pico-8 play session: no input (idle), after a click and taps of 🅾, ❎, 🅾+❎, 🅾 in the second before t = 0

[t = 1 s] idle ~1s (no d-pad/buttons)
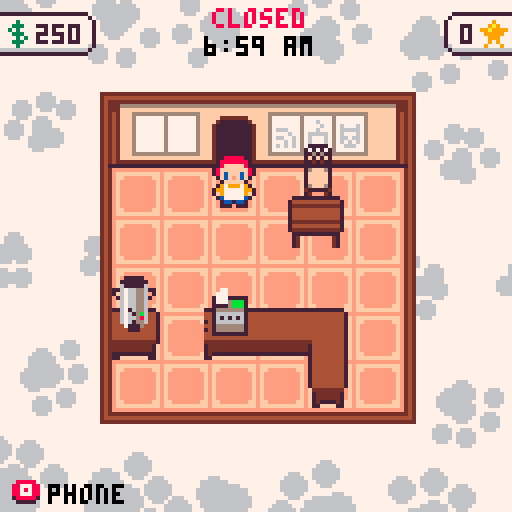

pico-8 cartridge
version 42
__lua__
cartdata"catcafe_0"SPRITE_META_STR="0b000008087f7f01050502020b080008087f7f01050502020b100008087f7f01050502020b180008087f7f01050502020b200008087f7f01050502020b280008087f7f01050502020b300008087f7f01050502020b380008087f7f01050502020b400008087f7f01050502020b480008087f7f01050502020b500008087f7f01050502020b580008087f7f01050502020b600008087f7f01050502020b000808087f7f01050502020b080808087f7f01050602010b100808087f7f00050602020b700008087f7f01050502020b780008087f7f01050502020b680008087f7f01050502020b180808057f7f01020502020b200808057f7f01020502020b280808057f7f01020502020b300808057f7f01020502020b380808057f7f01020502020b400808057f7f01020502020b480808057f7f01020502020b181207097f7f00030605010b1f0d070b7f7d000c0600070b180d07057f8100020600040b2d0d0d167f7f000f0c06070400100d0d040d10090b04001d031004031d0c100b0f1b0b0d7f7f00000a0a020b3a0d0e0d7f7f00040d0802040f280505041428050704192805060b51080b0e7f7f01090804050b5c080e0e7f7f03090704050b6a080b0e7f7f0109080405047e75020b047d75010b047879050704717907070b3a1a0d0d7f7f01040b0802041a1c0d080b1e240d0d7f7f00040c08020b2b240d0d7f7f00040c08020b002d0a0f7f7f0004090a020b0a2f0c0e7f7f00080905020b1631090c7f7e0007080502046c7b050504557b040504597b0405045d7b050504627b050504677b05050462760505041f310b0d0b75080b0d7f7f0108080405044b760a0a04467d050304417d0503043c79050704377905070b75150b0d7f7f01080804050434790307042b7d090304267d0503045d760505041f7a070604187a07060b003c0a0f7f7f0004090a020675230b067f7e0475290b05046a230b05066a280b087f7c065f230b057f7f065f280b057f7f0654230b097f7c06542c0b0a7f7b0b38270b0e7f7f01080805060b0a3d08097f7f00050703020b123d070c7f7e010a04020504480d08080b2a310d0d7f7f00040c08020476680a0d046c680a0d0462680a0d0458680a0d044e680a0d0444680a0d043a680a0d0430680a0d0b193e08077f7f00040702020b48160a107f7f0004090b020b261207057f7b00080600040b3943090e7f7f00040709020b42430b0b7f7f00040a06020b4d430b0b7f7f00040a06020b5843090b7f7f00050805020b6143070b7f7f00050605020b6843090b7f7f00050805020b3735070e7f7f010a0403050b43270b107f7f00060a09050b714a07057f7f00000604050b714307077f7f00020604010b794307077f7f00020604010b794a07067f7f00010604010b6b160a0d7f7f0008080405065f2d0b067f7d066a300d087f7b0654360b0a7f7a06213e04077f7d04077711090b004b0b0e7f7f01090804050b0b4b0b0e7f7f01090804050b164b0b0e7f7f01090704050b214b0b0e7f7f01090804050b00590e0e7f7f03090704050b0f590e0e7f7f03090704050b52160b0d7f7f01080804050b5d160b0d7f7f0108080405041f7307070b253e090c7f7f0006080502"SPRITE_META={}local e=1while e<#SPRITE_META_STR do function next()local n=tonum(SPRITE_META_STR[e]..SPRITE_META_STR[e+1],1)e+=2return n end local e,n=next(),split"0,0,0,0,0,0,0,0,0,0,0"for e=1,e do n[e]=next()if e==5or e==6then n[e]=n[e]-127end end add(SPRITE_META,n)end function zspr(e,o,l,n,t,i,f)local e=SPRITE_META[e]sspr(e[1],e[2],e[3],e[4],o+e[5],l-e[6],i or e[3],f or e[4],n==true or n==1,t==true or t==1)end function draw_paw(t,o,n,e,i,l)for i=-2,1do local n=n+i*.125+0x.1local n,t=cos(n)*e+t,sin(n)*e+o circfill(n,t,e*.3,l)end for i=0,2do local i=n+.33*i local t,n=cos(i)*e*.3+t+cos(n)*e*-.1,sin(i)*e*.3+o+sin(n)*e*-.1circfill(t,n,e*.4,l)end end function center_print(t,n,e,i,o,l,f)for l in all(split(t,"\n"))do local t=print(l,0,-600)local t=(t-.5)\2if o then rectfill(n-t-1,e-1,n+t+1,e+5,o)if f then rectfill(n-t-2,e,n+t+2,e+4,o)end end print(l,n-t,e,i)e+=8end end function rprint(e,n,t,o)print(e,n-print(e,0,-100),t,o)end function temp_camera(t,o,l)local e,n=peek2(24360),peek2(24362)camera(e+t,n+o)l()camera(e,n)end function draw_cash(e,n,t,o)CASH_SPRS={64,[5]=65,[10]=66,[20]=67}local e=CASH_SPRS[e]temp_camera(-n,-t,function()sfn[[rectfill,0,0,17,36,11
rect,0,0,17,36,3
zspr,63,4,13
]]zspr(e,11,2)zspr(e,2,35-SPRITE_META[e][4])if o then rect(-1,-1,18,37,10)end end)end function contains(e,n)for e in all(e)do if n==e then return true end end return false end function populate_table(e,n)for n in all(split(n))do local n,t=unpack(split(n,"="))if t=="false"then e[n]=false elseif t=="true"then e[n]=true else e[n]=t end end end function string_table(n)local e={}populate_table(e,n)return e end function string_multitable(n)local e={}for n in all(split(n,"\n"))do if#n>3then add(e,string_table(n))end end return e end function up_down_t(t,n,e)local n=e-mid(abs(t-n/2)-(n/2-e),0,e)return n/e end function cos_ease(e)return cos(e/2)*-.5+.5end function sfn(e)for e in all(split(e,"\n"))do if#e>3then local e=split(e)local n=e[1]deli(e,1)_ENV[n](unpack(e))end end end function make_spritepart(n,e,t,o,l,i,f)return{ent=n,spri={e,t,o},xo=l or 0,yo=i or 0,ho=f or 0,get_vars=function(e)local n,t,o=e.spri[1],e.ent.dir,false if t[1]==0then if t[2]<0then n=e.spri[3]end else n=e.spri[2]if t[1]<0then o=true end end return{n,o,SPRITE_META[n]}end,can_rotate=function(e)return e.spri[1]~=e.spri[2]or e.spri[1]~=e.spri[3]end,get_sprite=function(e)return e:get_vars()[1]end,get_top_height=function(e)local e=e:get_vars()[3]return e[4]-e[10]end,get_manual_height=function(e)local e=e:get_vars()[3]return e[11]and e[11]*2+1or e[4]-e[10]end,get_total_height=function(e)return e:get_top_height()+e.ent.height+e.ho end,get_rect=function(t)local o,l,e=unpack(t:get_vars())local o,n=n.x+e[7]-e[5]-e[3]/2+t.xo,n.y+e[8]/2-e[6]-e[4]/2-.5+t.yo return{o,o+e[9],n,n+e[10]}end}end function make_ent(e,n,o,l,t)local e={x=o,y=l,name=e,pal=split"1,2,3,4,5,6,7,8,9,10,11,12,13,14,15"}e.parts={}if type(n)=="number"then n={{n,n,n,0,0,0}}end for n in all(n)do local n=pack(unpack(n))add(n,e,1)add(e.parts,make_spritepart(unpack(n)))end e.dir={0,1}populate_table(e,"moveable=false,interactable=false,blocks_placement=true,collides=true,shaking=0,height=0,imm_offset=0,hflip=false,hoppable=true,move_timer=0")if t then populate_table(e,t)end e.update=function(e)e.imm_offset=0if e==selected_ent then if e.interactable then e.outline_color=10else if activity.name=="moving"and not activity.drop_valid then e.outline_color=8else e.outline_color=7end if activity.name=="moving"and is_ent_in_sell_spot(e)then e.outline_color=3end end else e.outline_color=nil end end e.set_spritepart=function(e,n,t,o,l)e.parts[l or 1]=make_spritepart(e,n,t or n,o or n,0,0,0)e:calculate_rect()end e.get_rect=function(e)return e.cached_rect end e.move=function(e,n,t)e.x,e.y=n,t e:calculate_rect()end e.adjust=function(e,n,t)e:move(e.x+n,e.y+t)local o,l,i,f=unpack(e:get_rect())if o<=0or l>=cafe_size[1]*12+1or i<=-2or f>=cafe_size[2]*12then e:move(e.x-n,e.y-t)end end e.rotate=function(e)local n=false for e in all(e.parts)do if e:can_rotate()then n=true end end if not n then return end e.dir={e.dir[2],-e.dir[1]}e:calculate_rect()end e.calculate_rect=function(e)e.cached_rect=e.parts[1]:get_rect()return e.cached_rect end e.shake=function(e)e.shaking=20end e.get_total_height=function(e)return e.parts[#e.parts]:get_total_height()end e:calculate_rect()add(ents,e)return e end function draw_ents()function get_slices(e,n)local o,b,t=unpack(n:get_vars())local l,m,y,i,f,a,c,t,d,r,o={},unpack(t)local t,s=0,e.height\1+n.ho+e.imm_offset\1a+=e.imm_offset\1local d,g,u=n:get_manual_height(),n:get_top_height(),nil a+=n.xo c+=n.yo for n=f,o,-1do local h,p,r=n-1,t+1,1if n==o or t>d then r=o+max(g-d,0)h=0p=f end local o={m,y+h,i,r,e.x-i/2+a,e.y-p-c+o/2-s,i,r,b}if e.move_timer>0then u={e.oldx-e.x,e.oldy-e.y}end l[t+s]={o,e.pal,e.outline_color,n==f,u}if t>d then return l end t+=1end return l end local e={}for n in all(ents)do for t in all(n.parts)do for n,t in pairs(get_slices(n,t))do if not e[n]then e[n]={}end add(e[n],t)end end end for n=0,32do for e in all(e[n])do r,cpal,oc,is_bottom,mp=unpack(e)if oc then memset(24321,oc,15)for e in all{{-1,0},{1,0},{0,1}}do camera(camx+e[1],camy+e[2])sspr(unpack(r))end if is_bottom then camera(camx,camy-1)sspr(unpack(r))end camera(camx,camy)end pal(cpal)if mp then fillp(21845.75)sspr(unpack(r))temp_camera(-mp[1],-mp[2],function()sspr(unpack(r))end)fillp()else sspr(unpack(r))end end pal()if DEBUG_LAYERS==true then print(n,n%8*8-20,-30+n\8*8,8)flip()while(not btn(5))_update_buttons()
while(btn(5))_update_buttons()
end end DEBUG_LAYERS=false end function make_blocker(e,n,t,o)local e=make_ent(1,e,n,-127)e.collides=false e.draw=function(e)local e,n,t,o=e:get_rect()rectfill(e,t,n,o,15)end e.get_rect=function(e)return e.x,e.x+t,e.y,e.y+o end return e end function collide_ents(t,f)local e,n,t,o,l,i=0,0,unpack(t:get_rect())local f,a,d,r=unpack(f:get_rect())if o>f and t<a and i>=d and l<=r then local t,o,l,i,f,a=o-f,a-t,i-d,r-l,1,1if t<o then e=t f=-1else e=o end if l<i then n=l a=-1else n=i end if abs(e)<abs(n)then return{e*f,0}else return{0,n*a}end end return{0,0}end function point_in_ent(n,t,e)local e=e:get_rect()return n>=e[1]and n<=e[2]and t>=e[3]and t<=e[4]end function make_player(e,n)local e=make_ent("player",{{40,41,42,0,0}},e,n,"hoppable=false,snack_time=0")e.control=function(e)if e.snack_time>0then e.snack_time-=1local n=e.snack_time%10>5and 124or 125e:set_spritepart(n)e.dir={0,1}else local n,t=-tonum(btn(0))+tonum(btn(1)),-tonum(btn(2))+tonum(btn(3))if abs(n)>0and abs(t)>0then n=n*.707t=t*.707end e.x+=n*1.5e.y+=t*1.5if abs(n)>0or abs(t)>0then if abs(n)>abs(t)then e.dir={n<0and-1or 1,0}else if t>0then e.dir={0,1}else e.dir={0,-1}end end if time\4%2==0then e:set_spritepart(118,time\8%2==0and 122or 123,120)else e:set_spritepart(119,41,121)end else e:set_spritepart(40,41,42)end end for n in all(ents)do if n.collides and n~=e then local n=collide_ents(e,n)e.x+=n[1]e.y+=n[2]end end e.x=mid(e.x,5,cafe_size[1]*12-4)e.y=mid(e.y,1,cafe_size[2]*12-1)local n={e.dir[1]*6+e.x,e.dir[2]*6+e.y}selected_ent=nil for e in all(ents)do if not e.taken and(e.moveable or e.interactable)then if point_in_ent(n[1],n[2],e)then if btnp(B_CONFIRM)then if e.interactable then e:interact()else activity=moving_activity(e)end end selected_ent=e break end end end if not selected_ent then local o,n=999,nil for t in all(cats)do local e,l=e.x-t.x,e.y-t.y local e=sqrt(e*e+l*l)if e<23and e<o then n=t o=e end end e.nearest_cat=n if btnp(B_CONFIRM)and n then e.snack_time=30n:walk_to(e.x+rnd(12)-6,e.y+rnd(12)-6)end end end e.get_rect=function(e)return e:calculate_rect()end return e end CUST_PALS={"01,02,03,04,05,06,07,08,09,10,01,12,01,14,04","01,02,03,04,05,06,07,08,09,10,04,12,13,14,15","01,02,03,04,05,06,07,08,09,10,00,12,00,14,02","01,02,03,04,05,06,07,08,09,10,01,12,04,14,13"}BREAKFAST_END=2400LUNCH_END=3600function generate_desires()local n,e,t=get_menu(),{},rnd(split"1,1,1,1,2,2,2,3,4")for t=1,t do if contains(n,"latte")and rnd()<.5then add(e,"latte")elseif contains(n,"cappuccino")and rnd()<.25then add(e,"cappuccino")elseif contains(n,"espresso")and rnd()<.25then add(e,"espresso")else add(e,"drip coffee")end if rnd()<(daytime>BREAKFAST_END and.2or 0)+.2then add(e,"savory pastry")end if rnd()<(daytime<=BREAKFAST_END and.3or 0)+.1then add(e,"sweet pastry")end end return e end function make_customer()local e=make_ent("customer",OBJECT_SPRITES.customer,door.x+2,door.y+8)populate_table(e,"state=entering,state_timer=0,total_time=0,move_timer=10,oldx=0,oldy=-999,is_customer=true,status_timer=0")today_stats["customers"]+=1e.pal=split(rnd(CUST_PALS))e.pal[12]=rnd(split"1,2,3,4,5,12")local n=rnd(split"7,6,9,11")e.pal[6]=n if rnd()<.5then e.pal[7]=n else e.pal[7]=rnd(split"7,6,9,10")end e.hair=rnd{{76,113,77},{78,114,79},{80,113,81},{82,115,83}}e.hc=rnd(split"10,1,2,2,4,4,9,6")if e.pal[15]==2or e.pal[15]==4then e.hc=1end e.pal[4]=e.hc e.desires=generate_desires()e.parts[2]=make_spritepart(e,e.hair[1],e.hair[2],e.hair[3],0,-2,10)e.cats_seen={}local n=e.move e.move=function(e,t,o)e.oldx,e.oldy=e.x,e.y e.move_timer=10n(e,t,o)end e.set_status=function(e,n)e.status_timer=90e.status=n end e.set_state=function(e,n)e.state=n e.state_timer=0end e.enter_line=function(e,n)if#customer_queue<3then add(customer_queue,e)e:move(register.x+rnd(4)-2,register.y-#customer_queue*9)e:set_state("queued")e.order={}local t=get_menu()e.sale=0for n in all(e.desires)do if contains(t,n)then add(e.order,{n,prices[n]})e.sale+=prices[n]end end if n then if rnd()<#e.cats_seen*.2then local n=(rnd(e.sale)+1)\1add(e.order,{"tip",n})e.sale+=n end end local n=rnd()if n<.1then e.given=((e.sale-.5)\5+1)*5elseif n<.3then e.given=((e.sale-.5)\10+1)*10elseif n<.8then e.given=((e.sale-.5)\20+1)*20elseif n<.9then e.given=((e.sale-.5)\50+1)*50else e.given=((e.sale-.5)\100+1)*100end else e:leave(true)end end e.leave=function(e,n)e:set_state("leave")e:move(door.x-4,door.y+6)if n then e:set_status("ᶜc⁶:0014001c22000000")end end e.update=function(e)e.height=0if e.move_timer>0then e.move_timer-=1end if e.state=="entering"then if e.state_timer>60then e:enter_line()end elseif e.state=="queued"then e.dir={0,1}if e.state_timer>=300and e.state_timer%180==0then e:set_status("⁶:0000000049000000")end if daytime>closing_ticks-60or e.state_timer>=900then e:leave(e.state_timer>=900)next_customer()end elseif e.state=="leave"then e.dir={0,-1}if e.state_timer>30then del(customers,e)del(ents,e)end elseif e.state=="seated"then e.height=2if e.state_timer>600then if rnd()<.5then e.seat.taken=false e:leave()else e.seat.taken=false e.desires=generate_desires()e:enter_line(true)end end if daytime>closing_ticks-120then e.seat.taken=false e:leave()end elseif e.state=="paid"then if e.state_timer>10then local n=get_seats(true)if#n>0and rnd()<.75and daytime<closing_ticks-120then e.seat=rnd(n)e.seat.taken=true e:move(e.seat.x,e.seat.y+e.seat.dir[2]*2)e.dir=e.seat.dir e:set_state("seated")else e:leave()end end end end return e end function init_customers()customer_queue={}customers={}walkin_timer=0end cat_check_index=1function update_customers()if walkin_timer<=0and#customers<5and daytime<closing_ticks-240then local e=make_customer()add(customers,e)local e=stats["appeal"]\1/4+.75walkin_timer=(350+rnd(300))/e\1end walkin_timer-=1for n=1,#customers do local e=customers[n]e.state_timer+=1e.status_timer=max(e.status_timer-1,0)if n==cat_check_index then for n in all(cats)do if not contains(e.cats_seen,n.name)then local t,o=n.x-e.x,n.y-e.y if abs(t)<10and abs(o)<10then add(e.cats_seen,n.name)e:set_status("ᶜ8⁶:143e3e1c08000000 ᶜ1"..n.name)add_star(e.x,e.y-8)end end end end end cat_check_index=cat_check_index%#customers+1end function next_customer()deli(customer_queue,1)for e in all(customer_queue)do e:move(e.x,e.y+9)end end CAT_NAMES=split"bella,tigger,chloe,shadow,luna,oreo,oliver,kitty,lucy,molly,jasper,smokey,gizmo,simba,tiger,charlie,angel,jack,lily,peanut,toby,baby,loki,gracie,milo,princess,sophie,harley,max,missy,rocky,zoe,coco,misty,nala,oscar,pepper,sasha,buddy,pumpkin,kiki,mittens,bailey,callie,lucky,patches,simon,garf,george,maggie,sammy,sebastian,boots,cali,felix,lilly,phoebe,sassy,tucker,bandit,dexter,fiona,jake,precious,romeo,snickers,socks,daisy,midnight,lola,sadie,sox,casper,fluffy,marley,minnie,sweetie,ziggy,belle,brownie,chester,frankie,ginger,muffin,murphy,rusty,scooter,batman,boo,cleo,izzy,jasmine,mimi,sugar,cupcake,dusty,leo,noodle,panda,peaches"CAT_EYES={[0]=split"10,11,12,7,9",[1]=split"10,11,12,7,9",[2]=split"10,11,6,7,0,9",[4]=split"10,11,12,7,0",[6]=split"12,7,0,1,2,3",[9]=split"1,2,3,0",[10]=split"12,0,1,2"}CAT_SHADOWS=split"0,0,1,X,2,X,5,X,X,4,9"function generate_cat_features(n,e)local e=e or{}e.name=CAT_NAMES[n]local t=rnd()srand(n)e.index=n e.base_color=rnd(split"0,1,2,4,6,9,10")e.eye_color=rnd(CAT_EYES[e.base_color])if contains(split"0,1,2,3",e.eye_color)then e.portrait_pupil_color=e.eye_color e.portrait_iris_color=6else e.portrait_pupil_color=0e.portrait_iris_color=e.eye_color end e.portrait_border_color=1if contains(split"0,1,2",e.base_color)then e.portrait_border_color=7end function drnd()return(rnd()+rnd()+rnd())/3end e.prop_sit=drnd()*1.8+.2e.prop_speed=drnd()*.25+.125e.prop_run=drnd()*.5+.125e.prop_annoying=drnd()*.5+.125e.prop_active=drnd()*.5+.2e.portrait=rnd(split"89,90,91,92,93,94,95,96")srand(t)e.pal=split"1,2,3,4,5,6,7,8,9,10,11,12,13,14,15"e.pal[4]=e.base_color e.pal[2]=CAT_SHADOWS[e.base_color+1]e.pal[10]=e.eye_color e.pal[11]=e.portrait_iris_color e.pal[8]=e.portrait_pupil_color e.pal[12]=e.portrait_border_color e.outline_color=1if e.base_color==0or e.base_color==1then e.outline_color=0end return e end function make_cat(n,e,t)local e=make_ent("cat",1,e,t)populate_table(e,"state=sitting,state_timer=0,hopping_up=0,hop_time=0,debug_hitbox=false,collides=true,sit_time=0,boost_time=0")generate_cat_features(n,e)printh("cat: "..e.name.."\nbase: "..e.base_color.."\neye: "..e.eye_color.."\nsit: "..e.prop_sit.."\nspeed: "..e.prop_speed.."\nannoying: "..e.prop_annoying.."\nactive: "..e.prop_active.."\nrun: "..e.prop_run)e.set_state=function(e,n)e.state=n e.state_timer=0end e.walk_to=function(e,n,t)e:set_state("walking")e.walk_target={n,t}end e.pick_random_state=function(n)if rnd()<n.prop_active then local t=get_sitting_spots()if#t>0and rnd()<e.prop_annoying then local e=rnd(t)local e={e.x,e.y}n:walk_to(e[1],e[2])else n:walk_to((rnd(cafe_size[1]-1)+.5)*12,(rnd(cafe_size[2]-1)+.5)*12)end if rnd()<n.prop_run then n.boost_time=n.prop_run*80end elseif rnd()<.35then n:set_state("belly")elseif rnd()<.35then n:set_state("playing")else n:set_state("sitting")n.sit_time=(120+rnd(120))*n.prop_sit end end e.update=function(e)e.boost_time-=1if e.state=="sitting"then e:set_spritepart(1)if e.state_timer>e.sit_time then e:pick_random_state()end elseif e.state=="playing"then e:set_spritepart(e.state_timer<10and 1or 23+e.state_timer\5%4)if e.state_timer>120then e:pick_random_state()end elseif e.state=="belly"then e:set_spritepart(e.state_timer<30and 1or 23)if e.state_timer>120then e:pick_random_state()end elseif e.state=="walking"then local n,t=e.walk_target[1]-e.x,e.walk_target[2]-e.y if n<0then e.dir={-1,0}else e.dir={1,0}end local o,l=sqrt(n*n+t*t),e.boost_time>0and 2or 1local n={n/o*e.prop_speed*l,t/o*e.prop_speed*l}if e.hopping_up~=e.height then e.hop_time+=1if e.height>e.hopping_up then e.height-=.5e:set_spritepart(87)end if e.height<e.hopping_up then e.height+=.5e:set_spritepart(14+min(e.hop_time\(8/l),1))end e:move(e.x+n[1]/8,e.y+n[2]/8)else e:set_spritepart(2+e.state_timer\8%6)e.hopping_up=0e:move(e.x+n[1],e.y+n[2])for t in all(ents)do if t~=e and t.collides then local n=collide_ents(e,t)if n[1]~=0or n[2]~=0then if not t.hoppable then if e.state_timer>30and rnd()<.5then e:set_state("sitting")else e.walk_target[1]=e.x+sgn(n[1])*8e.walk_target[2]=e.y+sgn(n[2])*8printh"PUSH AWAY"end e:move(e.x+n[1],e.y+n[2])else local n=0for t in all(t.parts)do local e=collide_ents(e,t)if e[1]~=0or e[2]~=0then n=max(n,t:get_total_height())end end e.hopping_up=max(e.hopping_up,n)e.hop_time=0end end end end if o<3then e:pick_random_state()end end end end return e end function update_cats()for e in all(cats)do e.state_timer+=1end end OBJECT_SPRITES=string_multitable[[customer=62/112/68/0/0/0
chair=27/27/27/0/0/0|29/28/99/0/0/5
bookshelf=30/30/30/0/0/0
table=36/98/36/0/0/0
register=53/53/53/0/0/0
drip machine=84/84/84/0/0/0
grinder=86/86/86/0/0/0
espresso=52/52/52/0/0/0
frother=85/85/85/0/0/0
pastries=97/97/97/0/0/0
counter=88/88/88/0/0/0
cabinet=101/100/102/0/0/0
couch1=103/103/103/0/0/0
couch2=104/104/104/0/0/0
couch3=105/105/105/0/0/0
plant1=106/106/106/0/0/0
table2=107/107/107/0/0/0
chair2=108/108/108/0/0/0|109/110/111/0/0/5
door=35/35/35/0/0/0
cream=116/116/166/0/0/0
]]for e in all(OBJECT_SPRITES)do for n,t in pairs(e)do local e,t={},split(t,"|")for n in all(t)do add(e,split(n,"/"))end OBJECT_SPRITES[n]=e end end BILLS={1,5,10,20}function action_buy_grinder()prices["drip coffee"]=3end function play_activity()return{name="play"}end function moving_activity(e,n)return{name="moving",ent=e,drop_valid=true,counter_only=n,selected_counter=1}end function register_activity(e)return{name="register",customer=e,selected_bill=1,sale=e.sale,given=e.given,change=e.given-e.sale,bills={}}end function phone_activity()cats_menu={}for e in all(cats_available)do add(cats_menu,{img=e.portrait,img_pal=e.pal,title=e.name,type="adopt_cat",features=e})end return{name="phone",tree={scroll_page=8,children={{img=55,title="info",scroll_page=8,children={}},{img=56,title="furniture",scroll_page=4,children=string_multitable[[sspr=24/13/7/14,title=chair,type=buy_floor,sprite=chair,price=15,description=always good to have more seating
sspr=56/0/7/12,title=chair2,type=buy_floor,sprite=chair2,price=25
img=103,title=couch 1,type=buy_floor,sprite=couch1,price=25,description=left side sectional
img=104,title=couch 2,type=buy_floor,sprite=couch2,price=25,description=center sectional
img=105,title=couch 3,type=buy_floor,sprite=couch3,price=25,description=right side sectional
img=36,title=table,type=buy_floor,sprite=table,price=30,stat=appeal,stat_value=0.5,description=customers usually expect tables
img=107,title=table2,type=buy_floor,sprite=table2,price=30,stat=appeal,stat_value=0.5,description=customers usually expect tables
img=30,title=bookshelf,type=buy_floor,sprite=bookshelf,price=50,stat=max_cats,stat_value=0.25,description=cats might like to climb it
img=100,title=counter,type=buy_floor,sprite=cabinet,price=50,is_counter=true,description=can fit appliances or serve as decoration
img=106,title=plant,type=buy_floor,sprite=plant1,price=8,description=plant,stat=appeal,stat_value=0.1,hoppable=false
]]},{img=57,title="appliances",scroll_page=4,children=string_multitable[[img=53,title=register,type=buy_counter,price=100,sprite=register
img=127,title=auto-reg,type=autoreg,price=100,description=automatically run the register!
img=84,title=drip machine,type=buy_counter,price=50,sprite=drip machine
img=116,title=cream+sug,type=buy_counter,price=20,sprite=cream,stat=appeal,stat_value=0.25,description=self serve cream and sugar packets
img=86,title=grinder,type=buy_counter,price=35,sprite=grinder,fn=action_buy_grinder,description=raises drip coffee price +$1
img=97,title=pastries,type=buy_counter,price=40,sprite=pastries,menu=sweet pastry/savory pastry,description=adds pastries to the menu
img=52,title=espresso,type=buy_counter,price=100,sprite=espresso,stat=appeal,stat_value=0.5,menu=espresso,description=adds espresso to the menu
img=85,title=frother,type=buy_counter,price=100,sprite=frother,stat=appeal,stat_value=1.0,menu=cappuccino/latte,requires=espresso,description=adds espresso milk drinks to the menu
]]},{img=60,title="floorplan",scroll_page=4,children=string_multitable[[img=58,title=6x6 cafe,price=150,type=floorplan,planx=6,plany=6
img=58,title=7x6 cafe,price=600,type=floorplan,planx=7,plany=6
img=58,title=7x7 cafe,price=1100,type=floorplan,planx=7,plany=7
img=58,title=8x7 cafe,price=2000,type=floorplan,planx=8,plany=7
img=58,title=9x7 cafe,price=5000,type=floorplan,planx=9,plany=7
            ]]},{img=59,title="adopt!",scroll_page=4,children=cats_menu}}},cursor={1}}end function get_phone_state()local e=activity.tree for n=1,#activity.cursor-1do e=e.children[activity.cursor[n]]end local n=activity.cursor[#activity.cursor]return e,n end prices={["drip coffee"]=2,espresso=4,latte=5,cappuccino=5,["sweet pastry"]=4,["savory pastry"]=5}function get_menu()local e={"drip coffee"}for n in all(ents)do if n.menu then for n in all(n.menu)do add(e,n)end end end return e end function get_seats(t)local n,o={},split"chair,couch 1,couch 2,couch 3,chair2"for e in all(ents)do if contains(o,e.name)then if not t or not e.taken then add(n,e)end end end return n end function get_counters(t)local n={}for e in all(ents)do if e.is_counter and(not t or not e.counter_item)then add(n,e)end end return n end function get_sitting_spots()local e={}for n in all(get_counters(true))do add(e,n)end for n in all(get_seats(true))do add(e,n)end return e end function is_ent_in_sell_spot(e)if e.cost==nil then return false end local e=e:get_rect()return e[2]>door.x-4and e[1]<door.x+4and e[3]<=door.y+4end function has_ent(e)for n in all(ents)do if n.name==e then return true end end return false end function get_max_cats()local e=sqrt(stars)/3.17return stats["max_cats"]+e end state_game={}state_game.start=function()cafe_size={6,5}ents={}cats_available={}local e={}for n=1,100do add(e,n)end for n=1,16do local n=rnd(#e)\1+1local t=e[n]deli(e,n)add(cats_available,generate_cat_features(t))end milestones=string_table"phoned=false,opened=false,closed=false"description_t=0autoreg_time=0make_ent("table",OBJECT_SPRITES["table"],51,16,"moveable=true,cost=20")make_ent("chair",OBJECT_SPRITES["chair"],52,6,"moveable=true,cost=40")local e,n=make_ent("counter",47,6,44,"is_counter=true"),make_ent("counter",49,30,44,"is_counter=true")make_ent("counter",50,43,44,"is_counter=true")make_ent("counter",51,54,45,"is_counter=true")make_ent("counter",75,54,55,"is_counter=true")drip=make_ent("drip machine",84,2,34,"hoppable=false")drip.height=e:get_total_height()e.counter_item=drip drip:move(e.x,e.y)register=make_ent("register",53,27,34,"hoppable=false,interactable=true")register.height=n:get_total_height()register.interact=function(e)if#customer_queue>0then activity=register_activity(customer_queue[1])else end end n.counter_item=register register:move(n.x,n.y)day_num=1door=make_ent("door",OBJECT_SPRITES["door"],31,-5)player=make_player(31,8)money=250stars=0selected_ent=nil activity=play_activity()stats={max_cats=1,appeal=1.5}stock={beans=100,pastries=0,ingredients=0,catfood=100}init_customers()cats={}time=0daytime=0hints={}closing_time=13closing_ticks=600*(closing_time-7)cafe_open=false bump_money=0 bump_stars=0 bump_change=0particle_stars={}today_stats=string_table"customers=0,stars earned=0,sales=0,tips=0,total=0"today_stats_order=split"customers,stars earned,sales,tips,total"end function hint(e)hints[1]={text=e,time=0}end function add_star(e,n)add(particle_stars,{x=e+rnd(4)-2,y=n+rnd(4)-2,time=time})today_stats["stars earned"]+=1end function add_money(e)money+=e bump_money=10end function complete_change()local e=customer_queue[1]autoreg_time=0add_money(e.sale)local n=0if e.order.tip then n=e.order.tip end today_stats["sales"]+=e.sale-n today_stats["tips"]+=n today_stats["total"]+=e.sale e:set_state("paid")next_customer()activity=play_activity()end function end_day()milestones["closed"]=true reporthints=split"hint: customers\ngive you a star for\neach cat they meet,hint: appliances\ncan expand your\nmenu and earn you\nmore money,hint: buying\nfurniture will\nattract more\ncustomers,hint: customers\nare more likely to\ntip if they meet\nsome cats"time=0daytime=0for n=1,400do fillp(.5+(-2<<n))rectfill(0,0,127,127,1)fillp()if n>16then rectfill(23,7,104,120,1)rectfill(24,8,103,119,7)center_print("day "..day_num.." report",64,11,1)line(30,19,97,19,1)for e=1,#today_stats_order do local t=today_stats_order[e]if n>e*30+15then print(t,27,24+e*11,1)end if n>e*30+25then local n=(e>2and"$"or"")..today_stats[t]print(n,100-print(n,0,-100),24+e*11,0)end end if n>200then if reporthints[day_num]then print(reporthints[day_num],27,94,1)end end end flip()end day_num+=1today_stats=string_table"customers=0,stars earned=0,sales=0,tips=0,total=0"cafe_open=false end state_game.update=function()door.interactable=false time=(time+1)%32767if not cafe_open then if not milestones["opened"]and time>60and daytime==0then door.outline_color=time%32<16and 10or nil end door.interactable=true if daytime==0then door.interact_text="open cafe"door.interact=function(e)cafe_open=true milestones["opened"]=true time=30end else door.interact_text="go home"door.interact=function(e)end_day()end end end if activity.name~="phone"then if cafe_open then daytime+=1if daytime>=closing_ticks then cafe_open=false end update_customers()end update_cats()for e in all(ents)do e:update()end end if#hints>0then hints[1].time+=1if hints[1].time>150then deli(hints,1)end end if activity.name~=register and#customer_queue>0and autoreg then autoreg_time+=1if autoreg_time>150then complete_change()end end if activity.name=="play"then player:control()if btnp(B_BACK)then activity=phone_activity()end elseif activity.name=="moving"then local n,t,o=activity.ent,tonum(btnp(1))-tonum(btnp(0)),tonum(btnp(3))-tonum(btnp(2))activity.drop_valid=true if activity.counter_only then local e=get_counters()if activity.ent.cost then add(e,door)end activity.selected_counter=(activity.selected_counter+t+o-1)%#e+1local e=e[activity.selected_counter]n:move(e.x,e.y+(e==door and 4or 0))n.height=e:get_total_height()if e.counter_item then e.counter_item.imm_offset=5end if btnp(B_CONFIRM)then if is_ent_in_sell_spot(activity.ent)then del(ents,activity.ent)money+=activity.ent.cost activity=play_activity()else if e.counter_item then local n=e.counter_item e.counter_item=activity.ent activity=moving_activity(n,true)selected_ent=n else e.counter_item=activity.ent activity=play_activity()end end end else n:adjust(t*2,o*2)for e in all(ents)do if e~=n then local e=collide_ents(n,e)if e[1]~=0or e[2]~=0then activity.drop_valid=false break end end end if btnp(B_CONFIRM)then if is_ent_in_sell_spot(activity.ent)then del(ents,activity.ent)money+=activity.ent.cost activity=play_activity()else if activity.drop_valid then activity=play_activity()else activity.ent:shake()end end end end if btnp(B_BACK)then activity.ent:rotate()end elseif activity.name=="phone"then local e,t=get_phone_state()local n,o=activity.cursor,tonum(btnp(3))-tonum(btnp(2))if o~=0then description_t=0end n[#n]=mid(t+o,1,#e.children)if btnp(B_CONFIRM)then local e=e.children[t]if not e.price or money>=e.price then money-=e.price and e.price or 0if e.children then add(n,1)activity.scroll=0elseif e.type=="autoreg"then autoreg=true register:set_spritepart(127)register.interact=nil activity=play_activity()elseif e.type=="floorplan"then local t,n=e.planx-cafe_size[1],e.plany-cafe_size[2]for e in all(get_counters())do e:move(e.x,e.y+n*12)if e.counter_item then e.counter_item:move(e.counter_item.x,e.counter_item.y+n*12)end end activity=play_activity()cafe_size={e.planx,e.plany}elseif e.type=="buy_floor"then local n if e.is_counter then n=make_ent(e.title,OBJECT_SPRITES[e.sprite],door.x,door.y+10,"is_counter=true")else n=make_ent(e.title,OBJECT_SPRITES[e.sprite],door.x,door.y+10,"moveable=true")end if e.stat then stats[e.stat]+=e.stat_value end n.hoppable=e.hoppable or true activity=moving_activity(n)selected_ent=n n.cost=e.price elseif e.type=="buy_counter"then if#get_counters(true)==0then hint"no counter space"elseif has_ent(e.title)then hint"already owned"elseif e.requires and not has_ent(e.requires)then hint(e.title.." requires "..e.requires)else local n=make_ent(e.title,OBJECT_SPRITES[e.sprite],25,0,"hoppable=false")n.menu=split(e.menu,"/")n.cost=e.price selected_ent=n if e.fn then _ENV[e.fn]()end activity=moving_activity(n,true)end elseif e.type=="adopt_cat"then if has_ent(e.title)then hint("already adopted "..e.title.."!")elseif#cats>=get_max_cats()\1then hint"reached maximum cats"else add(cats,make_cat(e.features.index,door.x-3,door.y+8))stats["appeal"]+=.5activity=play_activity()end end else hint"not enough money"end end if btnp(B_BACK)then if#n==1then activity=play_activity()else deli(n,#n)end end elseif activity.name=="register"then local e=tonum(btnp(1))-tonum(btnp(0))activity.selected_bill=mid(activity.selected_bill+e,1,4)if btnp(B_CONFIRM)then local e=BILLS[activity.selected_bill]add(activity.bills,e)activity.change-=e bump_change=4end if activity.change==0then complete_change()elseif activity.change<0or#activity.bills>10then activity.change=activity.given-activity.sale activity.bills={}hint"wrong change"end if btnp(B_BACK)then activity=play_activity()end end end state_game.draw=function()local e,i={},nil cls(7)for e=0,5do for n=0,5do local t,o,n=n*26+3+e%2*8,e*30+3+n*2,e*1.3103+n*.73draw_paw(t,o,n,sin(e/7)*2.65+9.5,7,6)end end local n,t=cafe_size[1],cafe_size[2]local n,t=n*12,t*12local o,l=(n-128)\2,(t-128)\2-8camera(o,l)camx,camy=o,l rect(-1,-17,n+1,t+1,2)rect(-2,-18,n+2,t+2,4)rect(-3,-19,n+3,t+3,2)for e=0,cafe_size[1]-1do for n=0,cafe_size[2]-1do zspr(31,e*12,n*12)end zspr(34,e*12,-16)end sfn[[zspr,33,-1,-16
zspr,32,5,-14
zspr,32,13,-14
zspr,32,39,-14
zspr,32,47,-14
zspr,32,55,-14
zspr,37,41,-10
zspr,38,49,-12
zspr,39,57,-11
]]zspr(33,n-1,-16)if activity.name=="moving"and not activity.counter_only then clip(-o,-l,n,t)fillp(24415.5)local e=activity.ent:get_rect()rectfill(e[1]-4,e[3]-4,e[2]+5,e[4]+5,7)fillp()clip()end draw_ents()for e in all(customers)do if e.status_timer>0then center_print(e.status,e.x,e.y-15,1,7,nil,true)end end if activity.name=="moving"then if activity.counter_only then local e=get_counters()for e in all(e)do local t,n=e.x,e.y n-=e:get_total_height()rect(t-1,n-1,t+1,n+1,7)end else e={"place","rotate"}end if activity.ent.cost then zspr(117,door.x-9,door.y-12+time\16%2)end end if activity.name=="play"then if selected_ent then e={"move"}if selected_ent.interactable then e={selected_ent.interact_text or"use"}end elseif player.nearest_cat then e={"call "..player.nearest_cat.name}zspr(126,player.nearest_cat.x-4,player.nearest_cat.y-15)end e[2]="phone"end camera()local n=print(money,0,-100)zspr(44,0,3,false,false,n+10)zspr(43,n+10,3)zspr(45,2,5)print(money,9,6-bump_money\4,1)bump_money=max(bump_money-1,0)n=print(stars,0,-100)zspr(44,117-n,3,false,false,n+11)zspr(43,115-n,3,true)zspr(46,120,5)print(stars,119-n,6-bump_stars\4,1)bump_stars=max(bump_stars-1,0)for n in all(particle_stars)do local e=(time-n.time)/32e=e^3local t,o=(n.x-o)*(1-e)+120*e,(n.y-l)*(1-e)+5*e zspr(46,t,o)if e>=1then stars+=1del(particle_stars,n)end end local t,n=daytime\50*5%60,7+daytime\600time_str=(n<13and n or n-12)..":"..(t<10and"0"or"")..t..(n<12and" am"or" pm")center_print(cafe_open and"open"or"closed",64,2,cafe_open and 0or 8)if not cafe_open then if daytime==0then time_str="6:59 am"else time_str=closing_time-12 ..":01 pm"end end center_print(time_str,64,9,0)if activity.name=="phone"then e={"select","back"}local n,f=get_phone_state()sfn[[rectfill,41,4,88,103,1
rectfill,36,9,93,98,1
rectfill,38,6,91,101,7
zspr,54,36,4
zspr,54,89,4,1
zspr,54,36,99,,1
zspr,54,89,99,1,1
camera,-38,-8
clip,38,8,54,92
]]local t,e=3,n.children if n.title then center_print(n.title,26,0,2)t=12if n.title=="info"then e={{title="max cats",value=get_max_cats(),description="collect stars to adopt more cats"},{title="appeal",value=stats["appeal"],description="more appeal = more customers"},{title="seats",value=#get_seats(),description="customers will stay longer if they can sit"},{title="cafe menu:",color=2}}for n in all(get_menu())do add(e,{title=n})end end n.children=e end local o=(f-1)\n.scroll_page+1local l,a=(o-1)*n.scroll_page+1,#e\n.scroll_page for a=l,min(l+n.scroll_page-1,#e)do local e=e[a]local l=n.title=="appliances"and has_ent(e.title)l=l or e.type=="adopt_cat"and has_ent(e.title)local o,n=2,5if e.price or e.type=="adopt_cat"then n=13end if f==a then rectfill(0,t-2,53,t+n+1,l and 6or 10)i=e.description end local i=e.sspr and split(e.sspr,"/")or SPRITE_META[e.img]if i then local d,f,i,l=unpack(i)local t,a=1,t if i<10then t+=(10-i)\2else i=10end if l<n then a+=(n-l)\2else f+=(l-n)\2l=n end if e.img_pal then pal(e.img_pal)end sspr(d,f,i,l,t,a)pal()o+=11elseif e.value then print(e.value\1,o+3,t,0)for n=0,1,.025do local t,o=sin(n)*-4.3+o+4.5,-cos(n)*4.3+t+2.5pset(t,o,n<e.value%1and 8or 6)end o+=12else end print(e.title,o,t,l and 5or e.color)if e.price then print("$"..e.price,o,t+7,l and 5or(e.price>money and 8or 0))end t+=n+5end if#e>n.scroll_page then if o>1then zspr(71,24,7)end if o<a then zspr(71,24,81,false,true)end center_print(o.."/"..a,26,87,0)end clip()camera()elseif activity.name=="register"then e={"pick"}local e=0if#activity.bills>5then e=2end for n=1,#activity.bills do draw_cash(activity.bills[n],72+n*(5-e),65)end local n=activity.customer.order local e=76-7*#n rect(1,e,61,80,6)rectfill(2,e,60,80,7)for n=0,6do zspr(70,1+9*n,e-3)end y=72for e in all(n)do print(e[1],4,y,5)rprint(e[2],58,y,1)y-=7end sfn[[rectfill,0,80,127,127,6
line,0,80,127,80,1
rect,-1,87,43,118,5
rectfill,43,81,127,123,5
rect,43,81,127,123,1
rectfill,0,88,42,117,7
rectfill,0,107,42,115,10
print,sale,10,91,1
print,change,2,109,1
]]for e=1,4do draw_cash(BILLS[e],24+e*21,85,activity.selected_bill==e)end local n,t,e=activity.sale,"+"..activity.given,activity.change rprint(n,43,91,1)rprint(t,43,99,3)local n=print(e,0,-100)if bump_change>0then rectfill(42-n,108,42,114,11)end print(e,43-n,109,bump_change>0and 7or 8)end bump_change=max(bump_change-1,0)local n=3if e[1]then zspr(73,3,120)n=print(e[1],12,121,0)+8end if e[2]then zspr(74,n,120)print(e[2],n+9,121,0)end if#hints>0then local n=hints[1]local e=up_down_t(n.time,150,7)*8rectfill(0,127-e,127,135-e,10)center_print(n.text,64,129-e,0)end if i then sfn[[rectfill,0,109,127,119,6
rectfill,0,110,127,118,7
]]local e=print(i,0,-100)if e>125then local n=e-125+16clip(0,1,127,126)local e=mid(n-abs(description_t\2%(n*2)-n)-8,0,e-125)camera(e)end print(i,1,112,1)camera()description_t+=1end if time<16then fillp(.5+(32768>>time))rectfill(0,0,127,127,1)end fillp()end poke(24412,8)poke(24413,2)B_CONFIRM=5B_BACK=4function _init()set_state(state_game)end function set_state(e,n)current_state=e e.start(n)end function _update()current_state.update()end function _draw()current_state.draw()pal(split"130,132,3,4,134,6,7,8,9,10,11,140,143,14,15,0",1)end
__gfx__
00000000000024040000240400002404000024040000240400002404000024040000240400002404000000000000000000000000000024040000000000000000
00000000000044440000444400004444000044440000444400004444000044440000444400004444000024040000240400002404000044440000000000000000
0000240400004a4a00004a4a00004a4a00004a4a00004a4a00004a4a00004a4a00004a4a00004a4a00004444000044440000444400004a4a0000240400000000
0000444440004444400044444000444440004444400044444000444440004444400044444000444440004a4a40004a4a40004a4a400044444000444440002404
40444a4a4444422044444220444442204444422044444220444442204444422044444220444442204444444444444444444444444444422044444a4a44444444
44424444044444000444440004444400044424000444240004444400044444000444440004444400044442200444422004444220044444400444444404444a4a
04442220442020406420240006440450020640205400420004500240442002404400204004420400004240000042400000400060044000564420422044444444
04446460605050060055006005000600500060050606005006000600650000566500050606050060005606000056600000520000052000006050506065046220
00240400002404000024040000002404000024040000240400000400000004000006040000000400000011111000000001111100000001111100000011111000
00444400004444000044440040004444040044444000444400004a4400064a4400042a4400604a440001888881000001188888100000188888100001fffff100
004a4a40004a4a40004a4a4044424a4a44424a4a44424a4a60624440600424406004244060042440001888888810001888888881000188888881001fffffff10
40244400404422004044445044224444244244444442444444424a4444442a4444442a4444442a440018fffff81001888888f881000188111881001fffffff10
44462500444244254442200062262226624622266446222664462444644624446446244464462444018fffffff810188888ffff1001881888188101fbfffbf10
04224000044440600444440001111100000000000000001111111111100111111111111044400000018fcfffcf8118188fffcff10018f18881f8101fbfdfbf10
0444000004440000044400601010101010000000000001ddddddddddd11444444444444140000000001fcfdfcf100101f8ffcffd1001ff888ff10001fffff100
0605000005200000052000001101011110000000000001ddddddddddd112222222222221440000000001fffff10000001ffffff100001ff8ff10001667f76610
ddddddddddddd555555555001010101110000000000001ddddddddddd11444444444444144224040001979997910000011777710000197777791016666766661
dfffffffffffd5777777750011010111100000000000014ddddddddd41144444444444414424444001997777799100001999971000199999999911f6667666f1
dffdddddddffd577777775001111111110000001111101444444444441144444444444416424a4a401f9777779f10000019fcc10001f9999999f101ccccccc10
dfdddddddddfd5777777750015fff511100000101010112222222222211222222222222100424440001c77777c100000001cc1000001c99999c10001cc1cc100
dfdddddddddfd577777775001fffff110000001101011144444444444114444444444441000462500001cc1cc1000000001cc10000001cc1cc10000111011100
dfdddddddddfd577777775001fffff11000000101010114cc2882bff411222222222222100000000000111011100000000111110000011101110000011111000
dfdddddddddfd577777775001fffff11000000110101114cc2882bff4101111111111110011111111000011111000000111110000000011111000001fffff100
dfdddddddddfd5777777750015fff511000000000000014cc2882bff41012000000002101424444241001888881000018888810000001fffff10001fffffff10
dfdddddddddfd5777777750021111120000000000000014cc2882bff4101200000000210142444424101888888810018888888100001fffffff1001fffffff10
dfdddddddddfd577777775001200021000000000000001422222222241012000000002101424444241018fffff810018fffff8100001fffffff1001fffffff10
dffdddddddffd55555555500110001100000000000000144444444444101111111111100142444424118fffffff8118fffffff810001ffffbff1001fffffff10
dfffffffffffd000022222220000000000000000000001498c22cb994104444444444410142444424118fcfffcf8118fcfffcf810001ffffbffd1001fffff100
ddddddddddddd000211111112011111111111110000001498c22cb994104444444444410142444424101fcfdfcf1001fcfdfcf1000001ffffff1011666666610
2225555555555552111111111215555555555550000001498c2cb29941044444444444101424444241001fffff100001fffff100000016666710016666666661
222ffffffffffff2111111111215555555555550000001498c2cb29941044444444444101424444241019799979100197999791000001661671001f6666666f1
242ffffffffffff2111111111215555555555550000001422222222241044444444444101424444241019117119100191f1f1910000001661610001c66666c10
242ffffffffffff2111111111215555555555550000001444444444441044444444444101424444241019cfcfc910019ccccc9100000001cfcc10001cc1cc100
242ffffffffffff211111111121555555555555000000141111111114104444444444410122222222101111c1111000111c111000000000111c1000111011100
242ffffffffffff21111111112111111111111100000011000000000110222222222221001111111100011101110000111011100000000000011000000000000
242ffffffffffff21111111112011111111111100000000000000000000222222222210001200002100000000000000000000000000000111000000000000000
242ffffffffffff21111111112000011111111111111111111111111000222222222210001200002100000011111000000111110000001141100000011111000
242ffffffffffff21111111112000044444444444444444444444444000111111111110001200002100000144444100001444441000014444410000144444100
242ffffffffffff21111111112000044444444444444444444444444000110000000110000000000000001444444410014444444100144444441001444444410
242ffffffffffff11111111111000014444444444444444444444444000111110000001111100000000014440004441004400044000044000440000400444400
242ffffffffffff66677776776777644444444444444444444444444001111111000014444410000000014000000041000000000000000000000000000044400
242ffffffffffff77767777676666614444444444444444444444444006111116000144444441000000014000000041000111110000001111100000000000000
242ffffffffffff66776776776777644444444444444444444444444116766556111444444444100000014000000041001444441000014444410000011111000
24222222222222277676666666676644444444444444444444444444106766556011444444444100000014000000041014444444100144414441000144444100
11111111111111167676677766767622222222222222222222222222016766556101444444444100000000000000000004444444000044141440001444444410
11111111100000000000677760666012222222222222222222222222006766556001244444442100000000011111000000000000000004141400000444444400
44444444410000000000766670000012222222222222222222222222006766556000124444421000000000144444100000111110000000141000000000000000
44444444410000000000000000000012111111111111111111111111006716556000012222210000000001444444410001444441000000010000000000000000
444444444100011000000000000000110000000000000000000000000067615b6000001111100000000014444444441014444444100000111110000000000000
4444444441651871556000007700000044f4fdfffd01111111111100006766586000000010000000000014444444441014400000000001444441000000000000
44444444416617716665000777000004dfffdfffdf14444444444410006761556000000010000000000014444444441004000000000014444444100000000000
44444444416661166661001777111114fffdfffdff14444444444410000711150000000010000000000014444444441000000000000144400004000000000000
444444444177777777700017775bbb1fffdfffdfff14444444444410000011100000000414000000000014044444041000000000000144000000000000000000
244444444151155111500011115bbb14fdfffdfffd1444444444441000b300000000000444000000000000440004400000000000001400000000000000000000
1444444441555555155000155555551fdfffdfffdf1444444444441b30b300000000000111000000000000000000000000000000001400000000000000000000
0222222220555555555000166666661dfffdfffdff1444444444441b30bbbb000000000000000000000000111110000000000000000100000000000000000000
0122222210655555556000161616161fffdfffdfff1444444444441030b033000000000000000000000001444441000000000000000000000000000000000000
0122222210611111116000166666661ffdfffdfffd022222222222000b3000000000000000000000000014444444100000000000000000000000000000000000
0121111210611111116000155555551fdfffdfffdf01222222222100bb0bb0000000000000000000000014444000000000000000000000000000000000000000
0110000110566666665000155555551dfffdfffdff012222222221003bb330000000000000000000000014440000000000000000000000000000000000000000
1444444441055555550000111111111fffdfffdfff0121111111210000b000000000000000000000000014400000000000000000000000000000000000000000
1444444441000066000011100000000ffdfffdfffd0110000000110001b100000000000000000000000014400000000000000000000000000000000000000000
14444444410006006001000107777777707700077000000000000000013100000000000000000000000001440000000000000000000000000000000000000000
14444444410000006010222017000000706660777000000000000000011100000000000000000000000001400000000000000000000000000000000000000000
144444444100000060712221777aa7aa706601777111110000000000022200000000000000000000000000000000000000000000000000000000000000000000
144444444105550565721112779495497011017775bbb10000000000022200000000000000000000000000000000000000000000000000000000000000000000
144444444165550565072227079945997000011115bbb10000000000011100000000000000000000000000000000000000000000000000000000000000000000
14444444410616055500727005555555576061555555510000000000011111111011111111111111111111110011111111111111111111100011111000000011
144444444106150111006751011111111110113333333100000000000144444410144444444411444444444101111111111111111111111101fffff100000151
144444444101110000006651000000000000013b333b310000000000014444441114444444441144444444411111111111111111111111111151015100111151
02222222200000000000685000000000000001333333310000000000014444441114444444441144444444411111fffffffffffffffff11111fffff101fff151
012222221000000000016651000000000000013bbbbb31000000000001444444101444444444114444444441111fffffffffffffffffff1111fffff101fff151
0122222210000000000111110000000000000133333331000000000001444444101444444444114444444441111fffffffffffffffffff111155555101555551
012111121000000000000000000000000000011111111100000000000144444410122222222211222222222115515fff5ffffff5ffff51551011111000111110
01100001100000000000000000000000000000000000000000000000014444441112112221121122222222211551111111111111111111551000100000111110
00011111000000111110000001111100000011111000000000000000014444441112222222221122222222211555555555555555555555551000100001fffff1
00188888100001888881000018888810000188888100000000000000012222221012111111121121111111211555555555555555555555551004140001f111f1
01888888810018888888100188888881001888888810000000000000012222221012000000021120000000211100000000000000000000011004440001155511
018fffff810018fffff810018811188100188111881000000000000001222222100000000000000000000000000000000000000000000000000111000151f151
18fffffff8118fffffff811881888188118818881881000000000000012111121000000000000000000000000000000000000000000000000000000000111110
18fcfffcf8118fcfffcf8118f18881f8118f18881f81000000000000012000021000000000000000000000000000000000000000000000000000000000000000
01fcfdfcf1001fcfdfcf1001ff888ff1001ff888ff10000000000000000000000000000000000000000000000000000000000000000000000000000000000000
011fffff100001fffff110001ff8ff111111ff8ff100000000000000000000000000000000000000000000000000000000000000000000000000000000000000
19979997910019799979910017777799119977777100000000000000000000000000000000000000000000000000000000000000000000000000000000000000
11977777110011777779110199999991001999999910000000000000000000000000000000000000000000000000000000000000000000000000000000000000
01977771f1001f177779101f999999910019999999f1000000000000000000000000000000000000000000000000000000000000000000000000000000000000
001117771000017771110001c99999c0000c99999c10000000000000000000000000000000000000000000000000000000000000000000000000000000000000
0001111100000011111000001111cc100001cc111100000000000000000000000000000000000000000000000000000000000000000000000000000000000000
00011000000000000110000000001110000111000000000000000000000000000000000000000000000000000000000000000000000000000000000000000000
00000111110000000000111110000000000000000000000000000000000000000000000000000000000000000000000000000000000000000000000000000000
00011888881000000011888881000000000000000000000000000000000000000000000000000000000000000000000000000000000000000000000000000000
00188888888100000188888888100000000000000000000000000000000000000000000000000000000000000000000000000000000000000000000000000000
01888888f88100001888888f88100000000000000000000000000000000000000000000000000000000000000000000000000000000000000000000000000000
0188888ffff10000188888ffff100000000000000000000000000000000000000000000000000000000000000000000000000000000000000000000000000000
18188fffcff100018188fffcff100000000000000000000000000000000000000000000000000000000000000000000000000000000000000000000000000000
0101f8ffcffd1000101f8ffcffd10000000000000000000000000000000000000000000000000000000000000000000000000000000000000000000000000000
00001ffffff100000001ffffff100000000000000000000000000000000000000000000000000000000000000000000000000000000000000000000000000000
00001997771000000019777771000000000000000000000000000000000000000000000000000000000000000000000000000000000000000000000000000000
0001119199f100000019199971100000000000000000000000000000000000000000000000000000000000000000000000000000000000000000000000000000
000111cc19100000001f11ccc1000000000000000000000000000000000000000000000000000000000000000000000000000000000000000000000000000000
00001cc11c11000000011c11cc110000000000000000000000000000000000000000000000000000000000000000000000000000000000000000000000000000
00001c10111000000001c0001c100000000000000000000000000000000000000000000000000000000000000000000000000000000000000000000000000000
00001111010000000001110001000000000000000000000000000000000000000000000000000000000000000000000000000000000000000000000000000000
00000000000000000000000000000000000000000000000000000000000000000000000000000000000000000000000000000000000000000000000000000000
000000000000000000000000000000000000000000000000000000000c000000000000000000c4224444424cf42ccccc24c44c00000cc44c0000c44c0000000c
00000000000000000000000000000000000000000000000000ccc000cf000cc00000c00000cc44242222442cfff2244424c444ccccc4cff4c00c2f44ccccccc2
0000000000000000000000000000000000000000000000000c4f4c0c4f000c4c00004c00cc4c2442b8b224c0cf24444224c4222444224fffc00c2f4442244422
0000000000000000000000000000000000000000000000000ccff4c4ff000cf4c00c44cc44424242b8bb22c0c244444442c2244444442f442cc22f4444244222
000000000000000000000000000000000000000000000000c4cf4444ff000cf44cc244224444224bb8b244c0c211444114c2411141114442442244448b242b82
000000000000000000000000000000000000000000000000c4c4844842000c444224422444444244bbb442c0c1bb441bb42418b1418b24444444444b8b442b8b
00000000000000000000000000000000000000000000000044c4bf4b2200c4442222c244444bbb44444422c04b8b44b8b4c24bb444bb24441114112bbb442bbb
0000000000000000000000000000000000000000000000004cc472742200c442bb22c22bbb4b8bff444242c0444ff4444424444fff442441b8b48b2244fff211
0000000000000000000000000000000000000000000000004ccb27272b00c42b8b42424b8b4444f7744422c0447f774444c44244f4424224444ff424447f7721
000000000000000000000000000000000000000000000000c0c4b777b2cc24444444c424444f4417774222c02771771144422444144424444442244447717722
0000000000000000000000000000000000000000000000000c444bbb2244242bb4f10c4444ff417112222c00c217117772244411411422444444244447171772
00000000000000000000000000000000ccccc00000000000c4444422224f22b8b4f10fcf4441142222244c000c2777772c422444444422244422224471777177
0000000000000000000000000000000cc7c7cc00000000004444422222ccc22221120c424114404444444c0000c27222c0c222222224222244444c7777777777
0000000000000000000000000000000ccc7ccc000000000000000000000000000000000000000000000000000000000000000000000000000000000000000100
0000000000000000000000000000000cc7c7cc000000000000000000000000000000000000033333330000000000000000444440000000000000000000000710
00000003333333333333333300000000ccccc0000000000000000000000000000000000000003003003000000000000100404040000000000000000000000771
000000033773777373337333000000000ccc00000000000000000000000000000000000000000300300300000000001110444440000000000000000000000771
0000000373337333733373330000000000c000000000000000007773333333333000000000000300000330000000000100404040000000000000900077377771
00000003777377337333733308888800ccccc0000000000000007773000330003000000000000300000300000000000000444440000000000009a90073337771
0000000333737333733373338877788cc7c7cc000000000000007773333333333000000000000303000300cc000030033000300900090000199a999937377771
0123000377337773777377738878788ccc7ccc00000000000000777000000000000000000000030000030c00c000333303003009999900111099999073337771
4567000333333333333333338877788cc7c7cc00c0000600060077733303000033033300003030000003000cc333300303333339090901117009990077373761
89ab0000000000333000000018888811ccccc10ccc00676067607773030333333303033333333333330000000300333303003009999901177009090073337610
cdef0000000000030000000001111100111110ccccc67776777607030333300033330330003000000030000c0300300330003000999011777090009077377100
